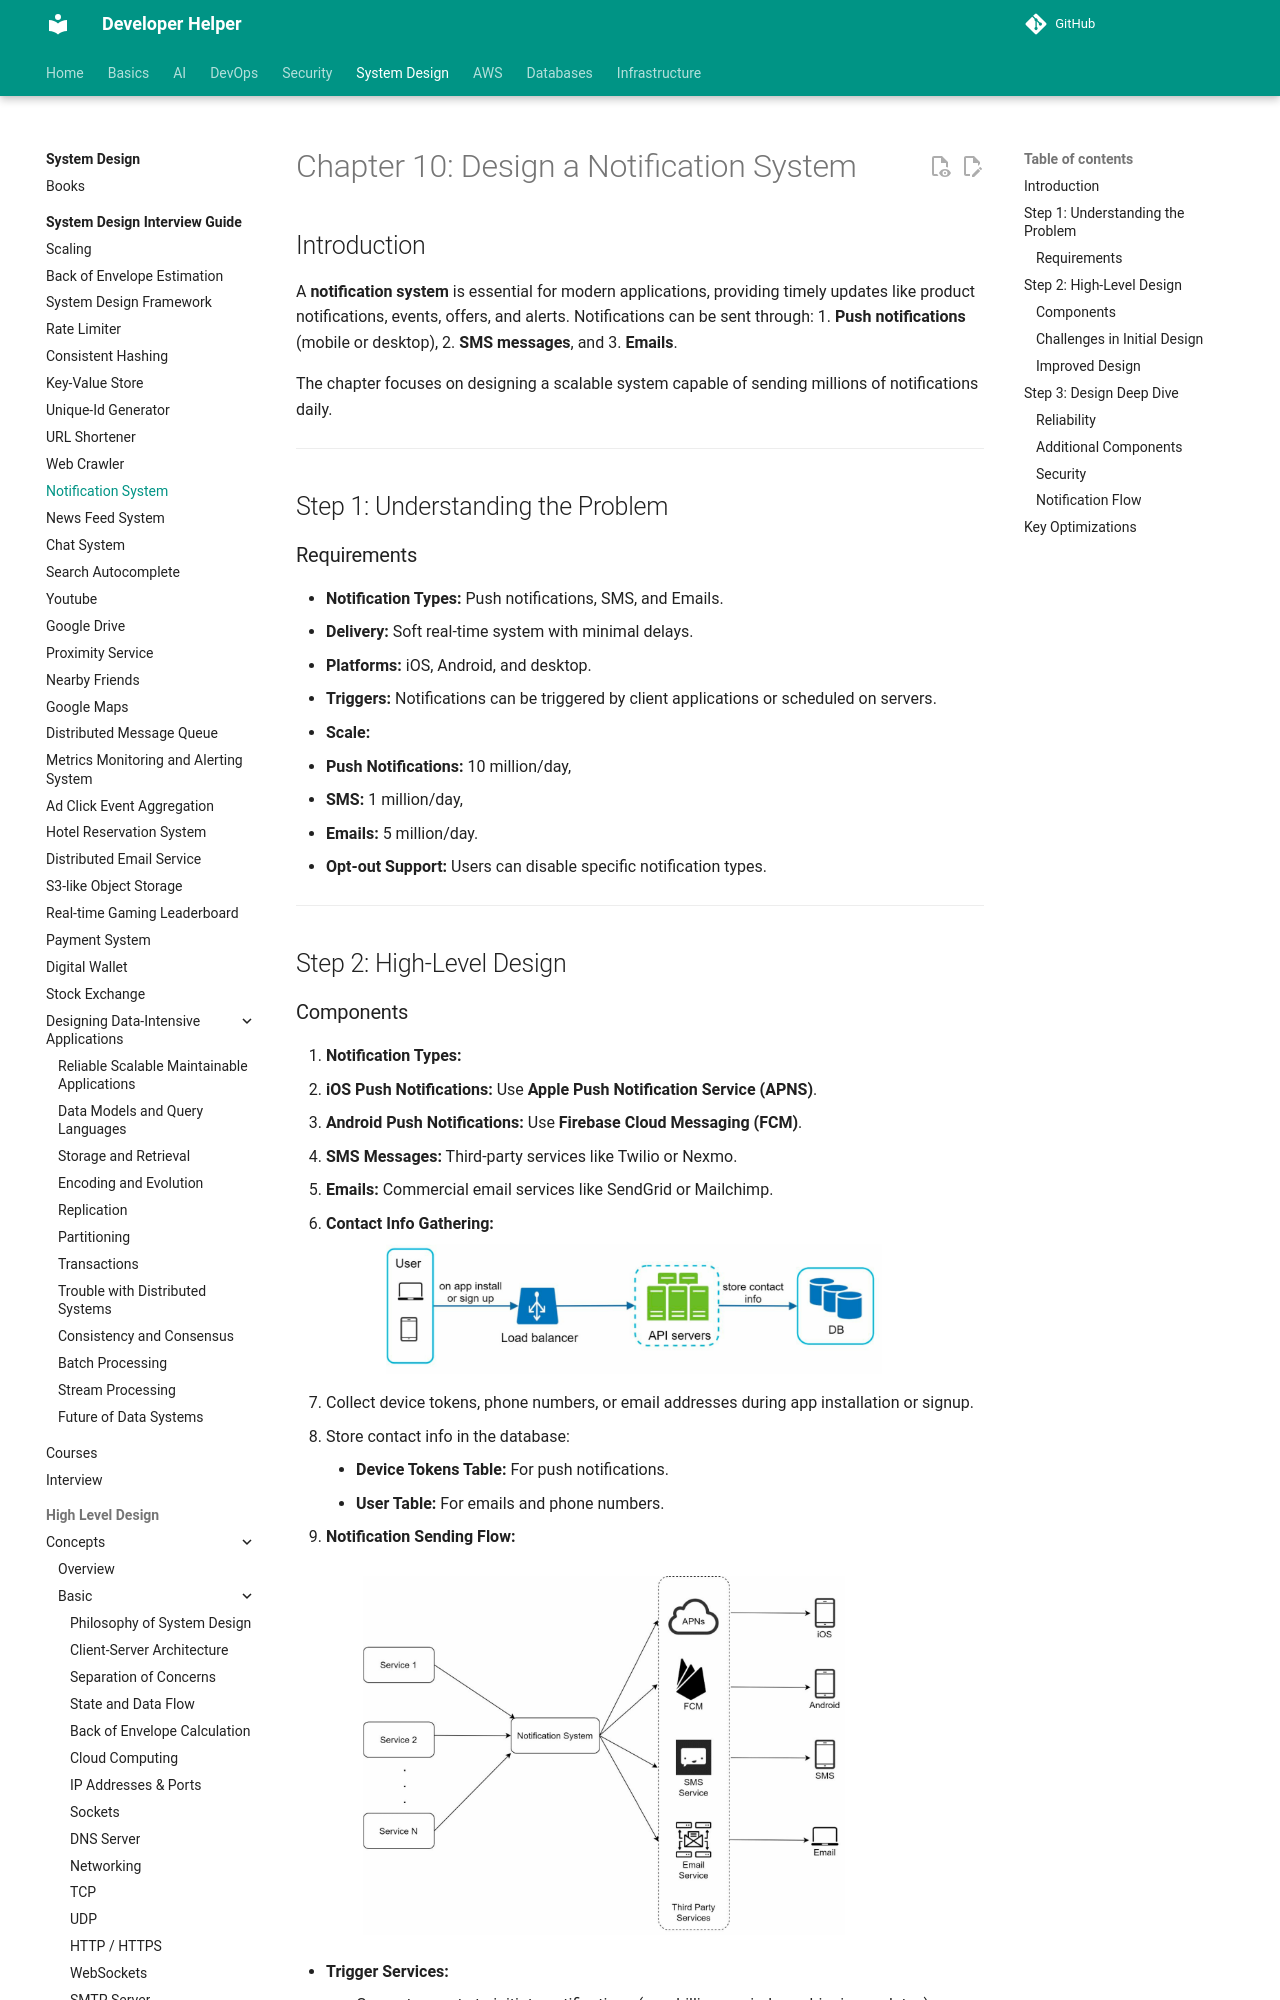

repository: abhishekghoshh/developer-helper · page: system-design/books/system-design-interview-insider-guide/10. Notification System/index.html · generator: mkdocs

# Chapter 10: Design a Notification System

## Introduction
A **notification system** is essential for modern applications, providing timely updates like product notifications, events, offers, and alerts. Notifications can be sent through:
1. **Push notifications** (mobile or desktop),
2. **SMS messages**, and
3. **Emails**.

The chapter focuses on designing a scalable system capable of sending millions of notifications daily.

---

## Step 1: Understanding the Problem
### Requirements
- **Notification Types:** Push notifications, SMS, and Emails.
- **Delivery:** Soft real-time system with minimal delays.
- **Platforms:** iOS, Android, and desktop.
- **Triggers:** Notifications can be triggered by client applications or scheduled on servers.
- **Scale:**
  - **Push Notifications:** 10 million/day,
  - **SMS:** 1 million/day,
  - **Emails:** 5 million/day.
- **Opt-out Support:** Users can disable specific notification types.

---

## Step 2: High-Level Design
